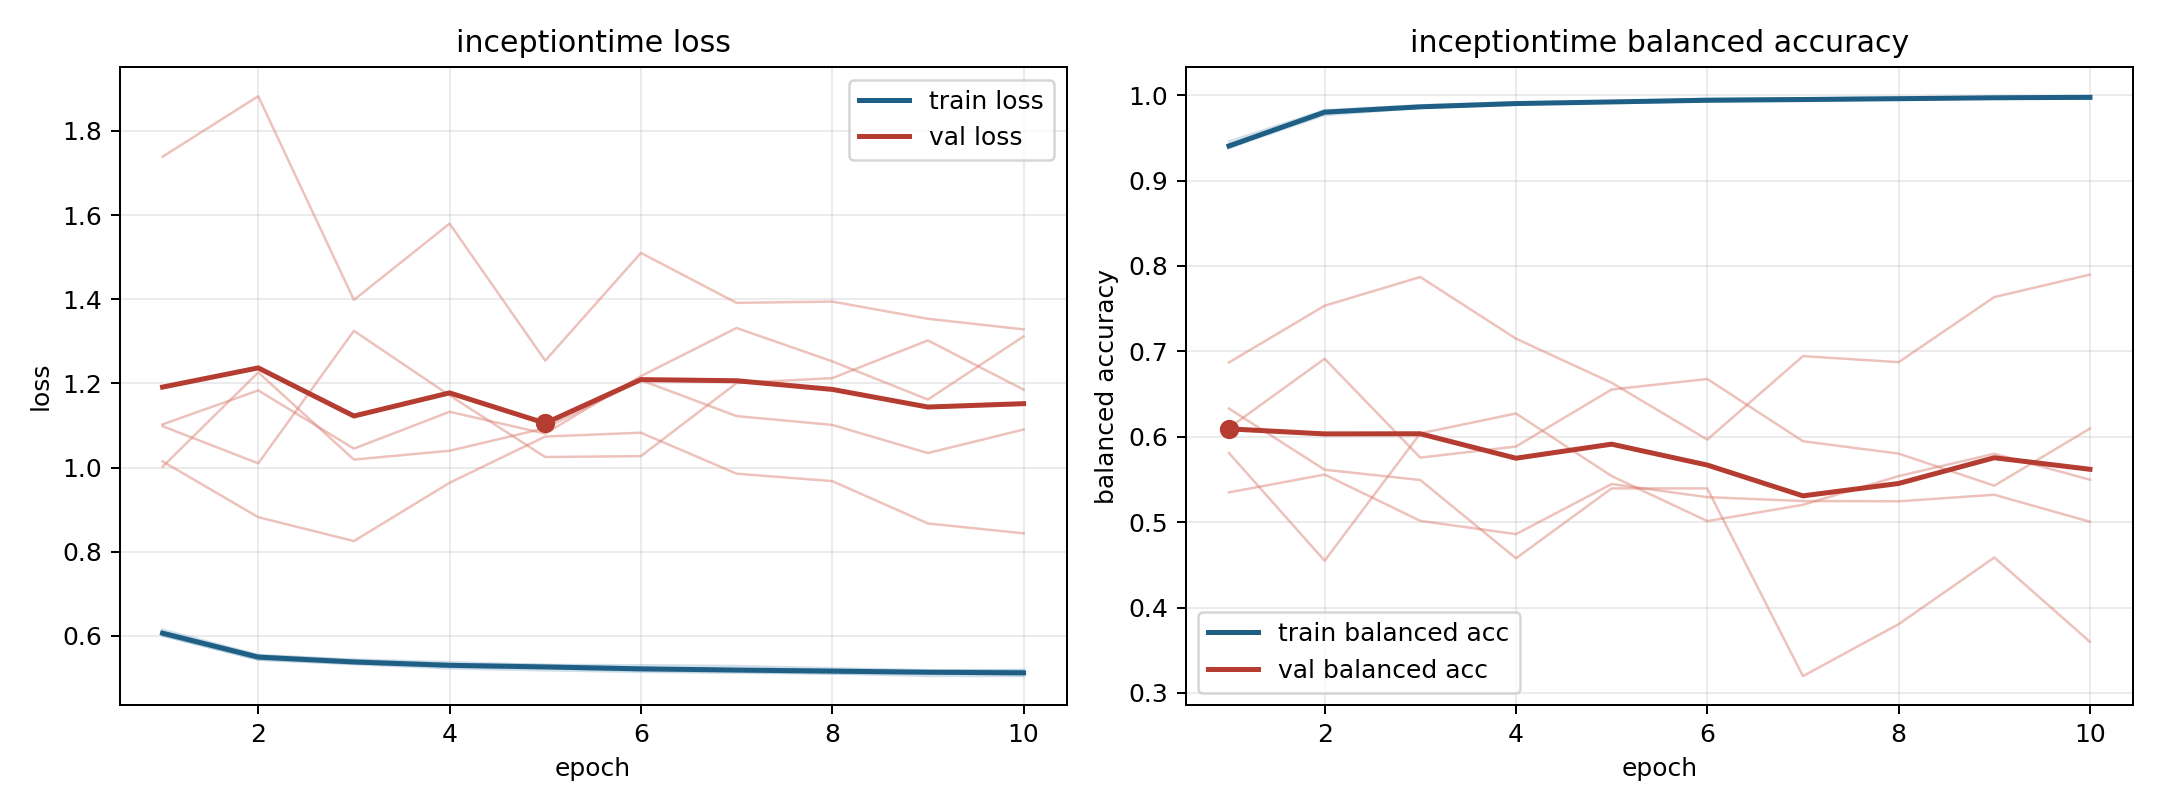

The table this chart was drawn from, first rows:
model, fold, epoch, train_loss, train_balanced_accuracy, val_loss, val_balanced_accuracy
inceptiontime, 1, 1, 0.6013, 0.9411, 1.098, 0.6104
inceptiontime, 1, 2, 0.5436, 0.9796, 1.01, 0.6914
inceptiontime, 1, 3, 0.5328, 0.9857, 1.325, 0.5756
inceptiontime, 1, 4, 0.5228, 0.9897, 1.172, 0.5886
inceptiontime, 1, 5, 0.5183, 0.9926, 1.025, 0.6553
inceptiontime, 1, 6, 0.5147, 0.9937, 1.027, 0.6677
inceptiontime, 1, 7, 0.5126, 0.9944, 1.201, 0.5948
inceptiontime, 1, 8, 0.5109, 0.9946, 1.213, 0.5803
inceptiontime, 1, 9, 0.5051, 0.9972, 1.302, 0.5427
inceptiontime, 1, 10, 0.5046, 0.9983, 1.185, 0.6097
inceptiontime, 2, 1, 0.615, 0.9377, 1.002, 0.581
inceptiontime, 2, 2, 0.555, 0.9819, 1.226, 0.4548
inceptiontime, 2, 3, 0.5437, 0.9856, 1.019, 0.604
inceptiontime, 2, 4, 0.5375, 0.9889, 1.04, 0.6273
inceptiontime, 2, 5, 0.531, 0.9927, 1.094, 0.554
inceptiontime, 2, 6, 0.5304, 0.9932, 1.208, 0.5012
inceptiontime, 2, 7, 0.5285, 0.9931, 1.122, 0.5203
inceptiontime, 2, 8, 0.523, 0.9952, 1.102, 0.5539
inceptiontime, 2, 9, 0.5184, 0.9974, 1.035, 0.5801
inceptiontime, 2, 10, 0.5178, 0.9976, 1.09, 0.5497
inceptiontime, 3, 1, 0.6004, 0.9458, 1.739, 0.5349
inceptiontime, 3, 2, 0.5439, 0.9823, 1.883, 0.5558
inceptiontime, 3, 3, 0.5345, 0.9882, 1.399, 0.5016
inceptiontime, 3, 4, 0.5266, 0.9918, 1.58, 0.486
inceptiontime, 3, 5, 0.5238, 0.9926, 1.254, 0.5447
inceptiontime, 3, 6, 0.5172, 0.996, 1.51, 0.5293
inceptiontime, 3, 7, 0.5152, 0.9961, 1.392, 0.5248
inceptiontime, 3, 8, 0.5107, 0.9976, 1.395, 0.5244
inceptiontime, 3, 9, 0.5124, 0.9973, 1.354, 0.5321
inceptiontime, 3, 10, 0.5071, 0.9988, 1.329, 0.5005
inceptiontime, 4, 1, 0.6098, 0.9398, 1.015, 0.687
inceptiontime, 4, 2, 0.5528, 0.9799, 0.8822, 0.7535
inceptiontime, 4, 3, 0.5427, 0.9869, 0.8254, 0.7871
inceptiontime, 4, 4, 0.5331, 0.9909, 0.964, 0.7149
inceptiontime, 4, 5, 0.5311, 0.9911, 1.074, 0.6633
inceptiontime, 4, 6, 0.5242, 0.9947, 1.083, 0.5967
inceptiontime, 4, 7, 0.5213, 0.9963, 0.9856, 0.6944
inceptiontime, 4, 8, 0.5201, 0.9967, 0.968, 0.6874
inceptiontime, 4, 9, 0.5179, 0.9973, 0.8673, 0.7636
inceptiontime, 4, 10, 0.5192, 0.9963, 0.8439, 0.7898
inceptiontime, 5, 1, 0.6065, 0.9386, 1.103, 0.633
inceptiontime, 5, 2, 0.5533, 0.9766, 1.183, 0.5614
inceptiontime, 5, 3, 0.5369, 0.9853, 1.045, 0.5494
inceptiontime, 5, 4, 0.5309, 0.9895, 1.133, 0.4577
inceptiontime, 5, 5, 0.5271, 0.9914, 1.081, 0.5395
inceptiontime, 5, 6, 0.5229, 0.9927, 1.217, 0.5395
inceptiontime, 5, 7, 0.5174, 0.9947, 1.332, 0.3198
inceptiontime, 5, 8, 0.5173, 0.9953, 1.253, 0.3806
inceptiontime, 5, 9, 0.5145, 0.9957, 1.162, 0.4586
inceptiontime, 5, 10, 0.5131, 0.9962, 1.312, 0.3599
